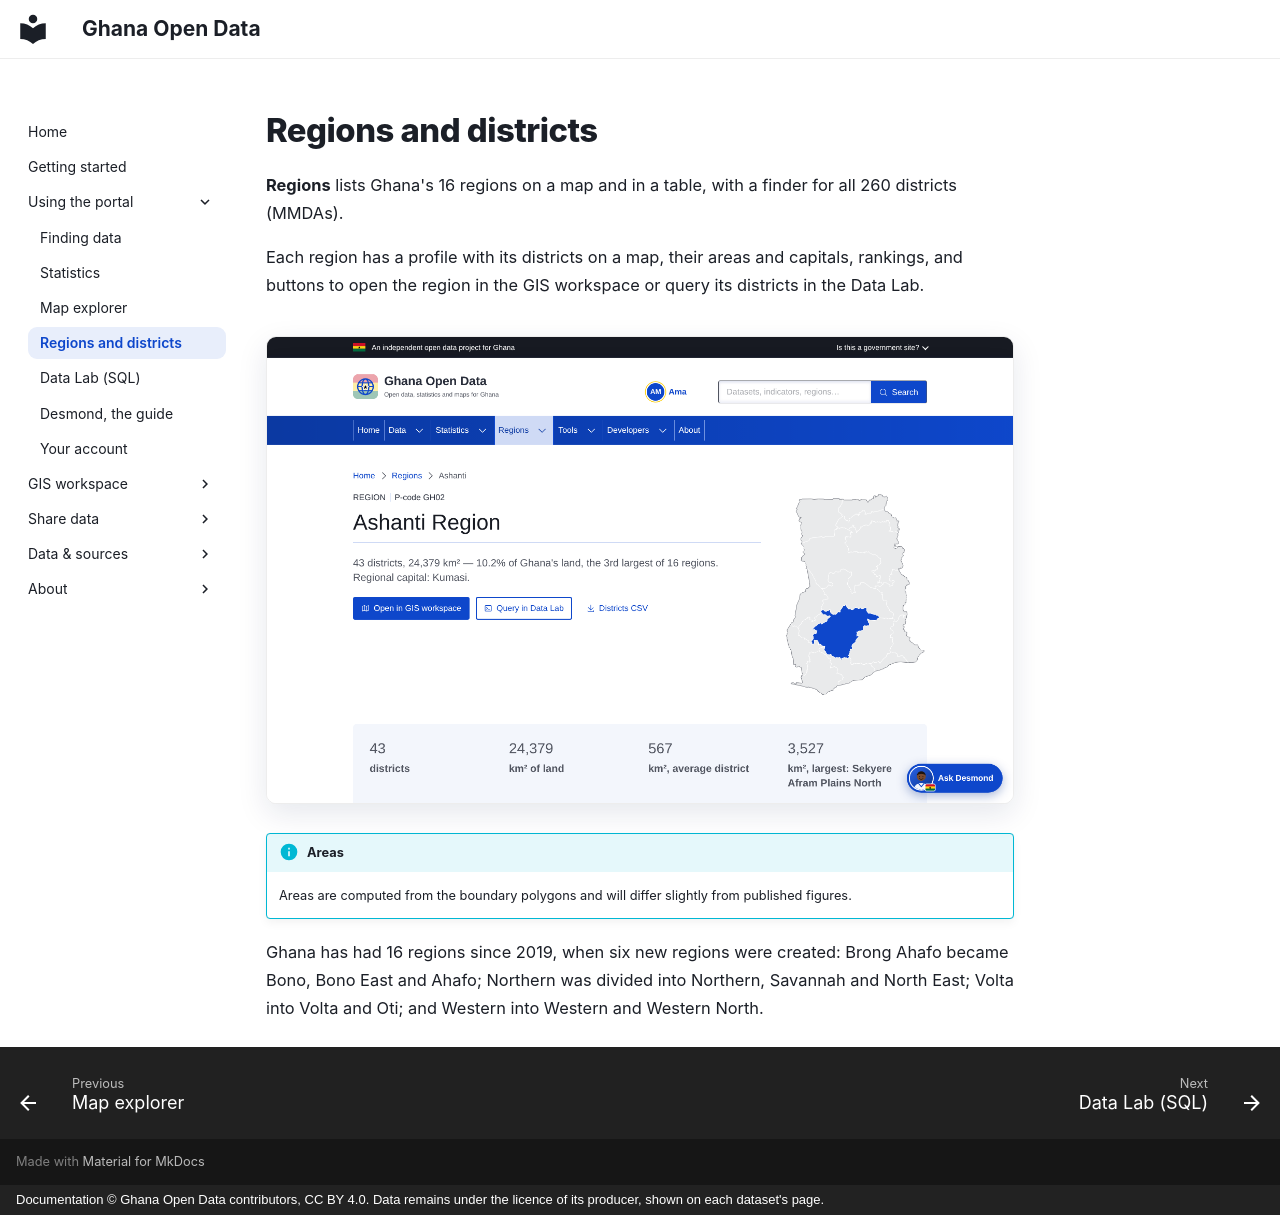

repository: desmond-lartey/ghana-open-data-plugin · page: using/regions/index.html · generator: mkdocs · copyright: Documentation © Ghana Open Data contributors, CC BY 4.0. Data remains under the licence of its producer, shown on each dataset's page.

# Regions and districts

**Regions** lists Ghana's 16 regions on a map and in a table, with a finder for all 260 districts (MMDAs).

Each region has a profile with its districts on a map, their areas and capitals, rankings, and buttons to open the region in the GIS workspace or query its districts in the Data Lab.

![A region profile](../assets/screenshots/region-profile.png){ .gh-shot }

!!! info "Areas"
    Areas are computed from the boundary polygons and will differ slightly from published figures.

Ghana has had 16 regions since 2019, when six new regions were created: Brong Ahafo became Bono, Bono East and Ahafo; Northern was divided into Northern, Savannah and North East; Volta into Volta and Oti; and Western into Western and Western North.
